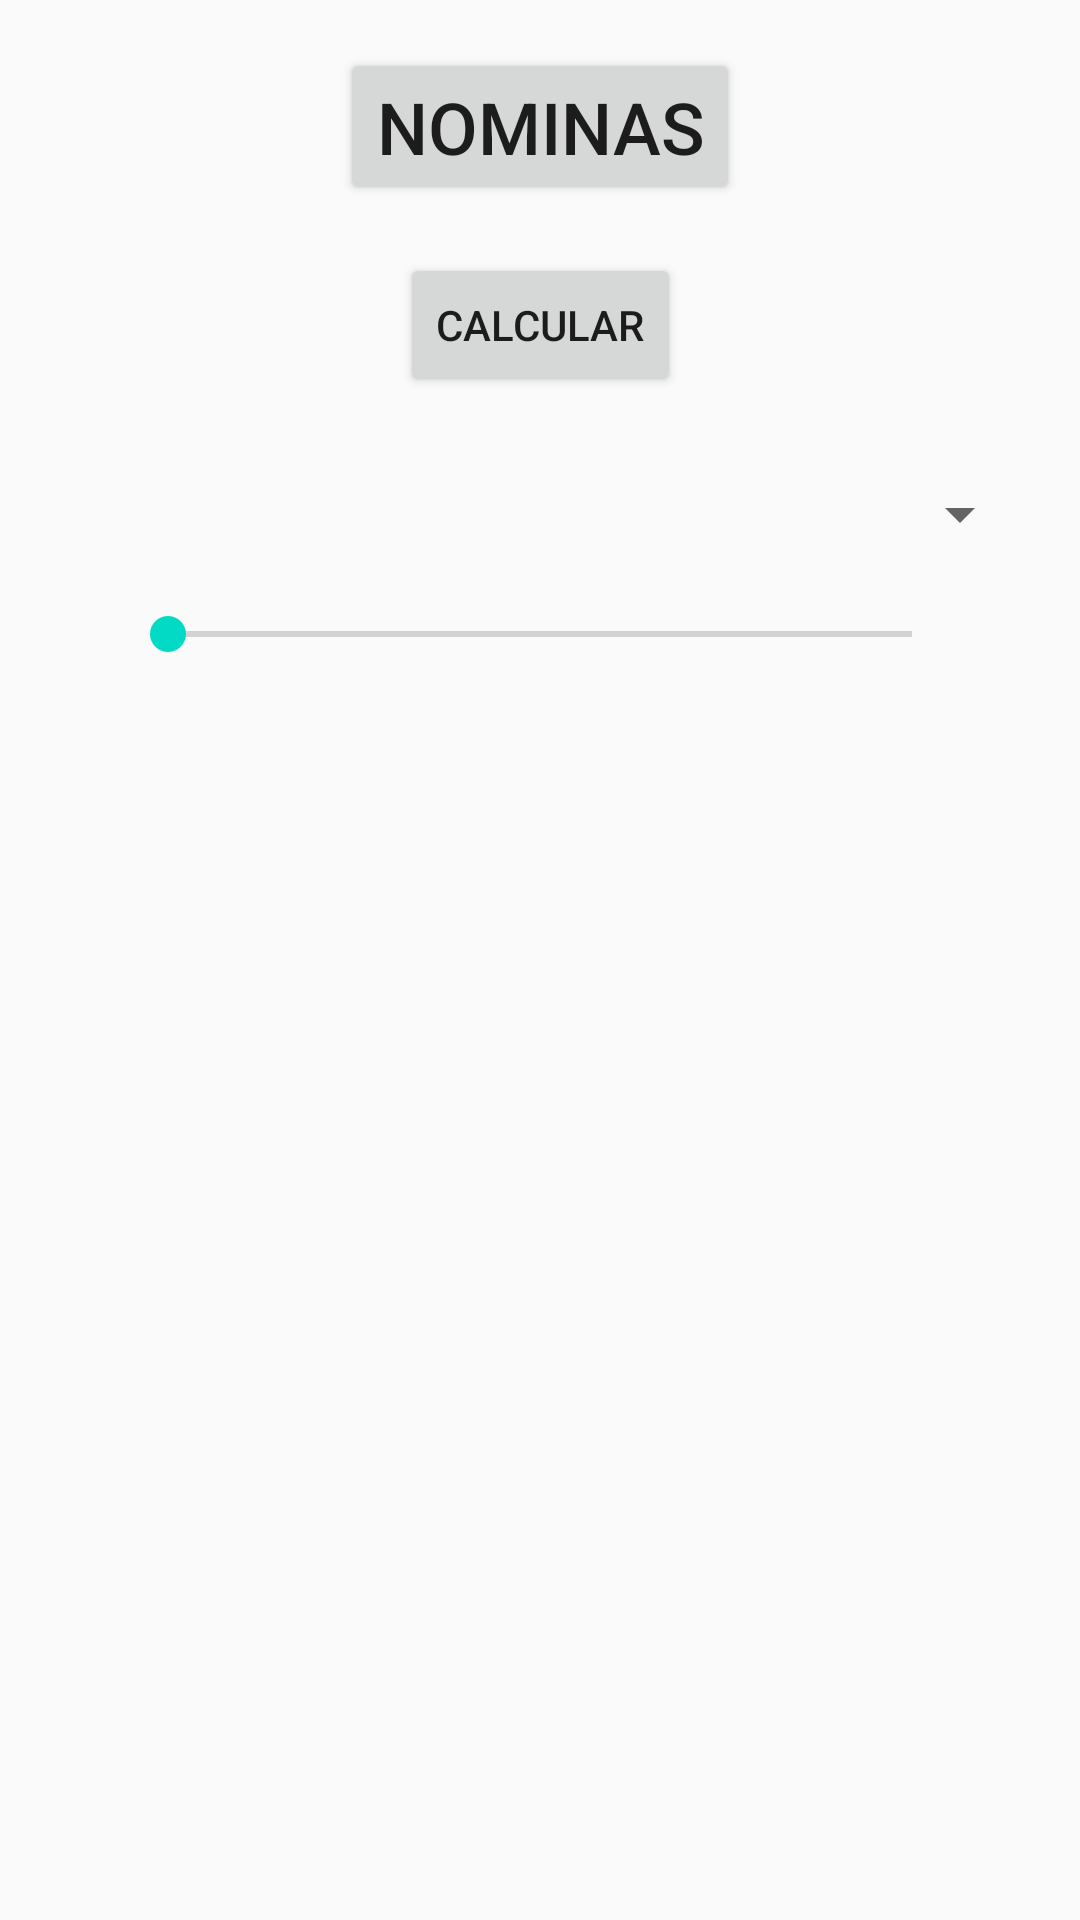

Write the Android layout XML for this screen, with the resource values it uses.
<!-- AndroidManifest.xml: application theme AppTheme -->
<!-- res/layout/activity_main.xml -->
<?xml version="1.0" encoding="utf-8"?>
<android.support.constraint.ConstraintLayout
    xmlns:android="http://schemas.android.com/apk/res/android"
    xmlns:mask="http://schemas.android.com/apk/res-auto"
    xmlns:tools="http://schemas.android.com/tools"
    xmlns:app="http://schemas.android.com/apk/res-auto"
    android:layout_width="match_parent"
    android:layout_height="match_parent"
    tools:context="com.example.rene.nominadehoras.MainActivity">



    
        
        
        
        
        
        
        
        
            
            
            
        
    



    

    <Button
        android:id="@+id/bt_ver_nominas"
        android:layout_width="wrap_content"
        android:layout_height="wrap_content"
        android:layout_marginEnd="8dp"
        android:layout_marginLeft="8dp"
        android:layout_marginRight="8dp"
        android:layout_marginStart="8dp"
        android:layout_marginTop="16dp"
        android:onClick="apretoEnNominas"
        android:text="Nominas"
        android:textSize="24sp"
        mask:layout_constraintLeft_toLeftOf="parent"
        mask:layout_constraintRight_toRightOf="parent"
        mask:layout_constraintTop_toTopOf="parent" />

    <Button
        android:id="@+id/bt_calculo"
        android:layout_width="wrap_content"
        android:layout_height="wrap_content"
        android:layout_marginLeft="8dp"
        android:layout_marginRight="8dp"
        android:layout_marginTop="16dp"
        android:onClick="apretoEnCalcular"
        android:text="Calcular"
        mask:layout_constraintLeft_toLeftOf="parent"
        mask:layout_constraintRight_toRightOf="parent"
        mask:layout_constraintTop_toBottomOf="@+id/bt_ver_nominas"
        android:layout_marginStart="8dp"
        android:layout_marginEnd="8dp" />

    <Spinner
        android:id="@+id/spn_tiposDeLetras"
        android:layout_width="344dp"
        android:layout_height="wrap_content"
        android:layout_marginTop="27dp"
        mask:layout_constraintTop_toBottomOf="@+id/bt_calculo"
        tools:layout_editor_absoluteX="8dp" />

    <SeekBar
        android:id="@+id/seekBar"
        android:layout_width="280dp"
        android:layout_height="36dp"
        android:layout_marginTop="10dp"
        android:max="50"
        mask:layout_constraintTop_toBottomOf="@+id/spn_tiposDeLetras"
        android:layout_marginLeft="8dp"
        mask:layout_constraintLeft_toLeftOf="parent"
        android:layout_marginRight="8dp"
        mask:layout_constraintRight_toRightOf="parent" />
</android.support.constraint.ConstraintLayout>
<!-- resources referenced by this layout -->
<resources>
  <style name="AppTheme" parent="Theme.AppCompat.Light.DarkActionBar">
          
          <item name="colorPrimary">@color/colorPrimary</item>
          <item name="colorPrimaryDark">@color/colorPrimaryDark</item>
          <item name="colorAccent">@color/colorAccent</item>
      </style>
  <!-- not gathered from this repository: default colours our renderer supplied (Android Studio template values) -->
  <color name="colorPrimary">#FF6200EE</color>
  <color name="colorPrimaryDark">#FF3700B3</color>
  <color name="colorAccent">#FF03DAC5</color>
</resources>
